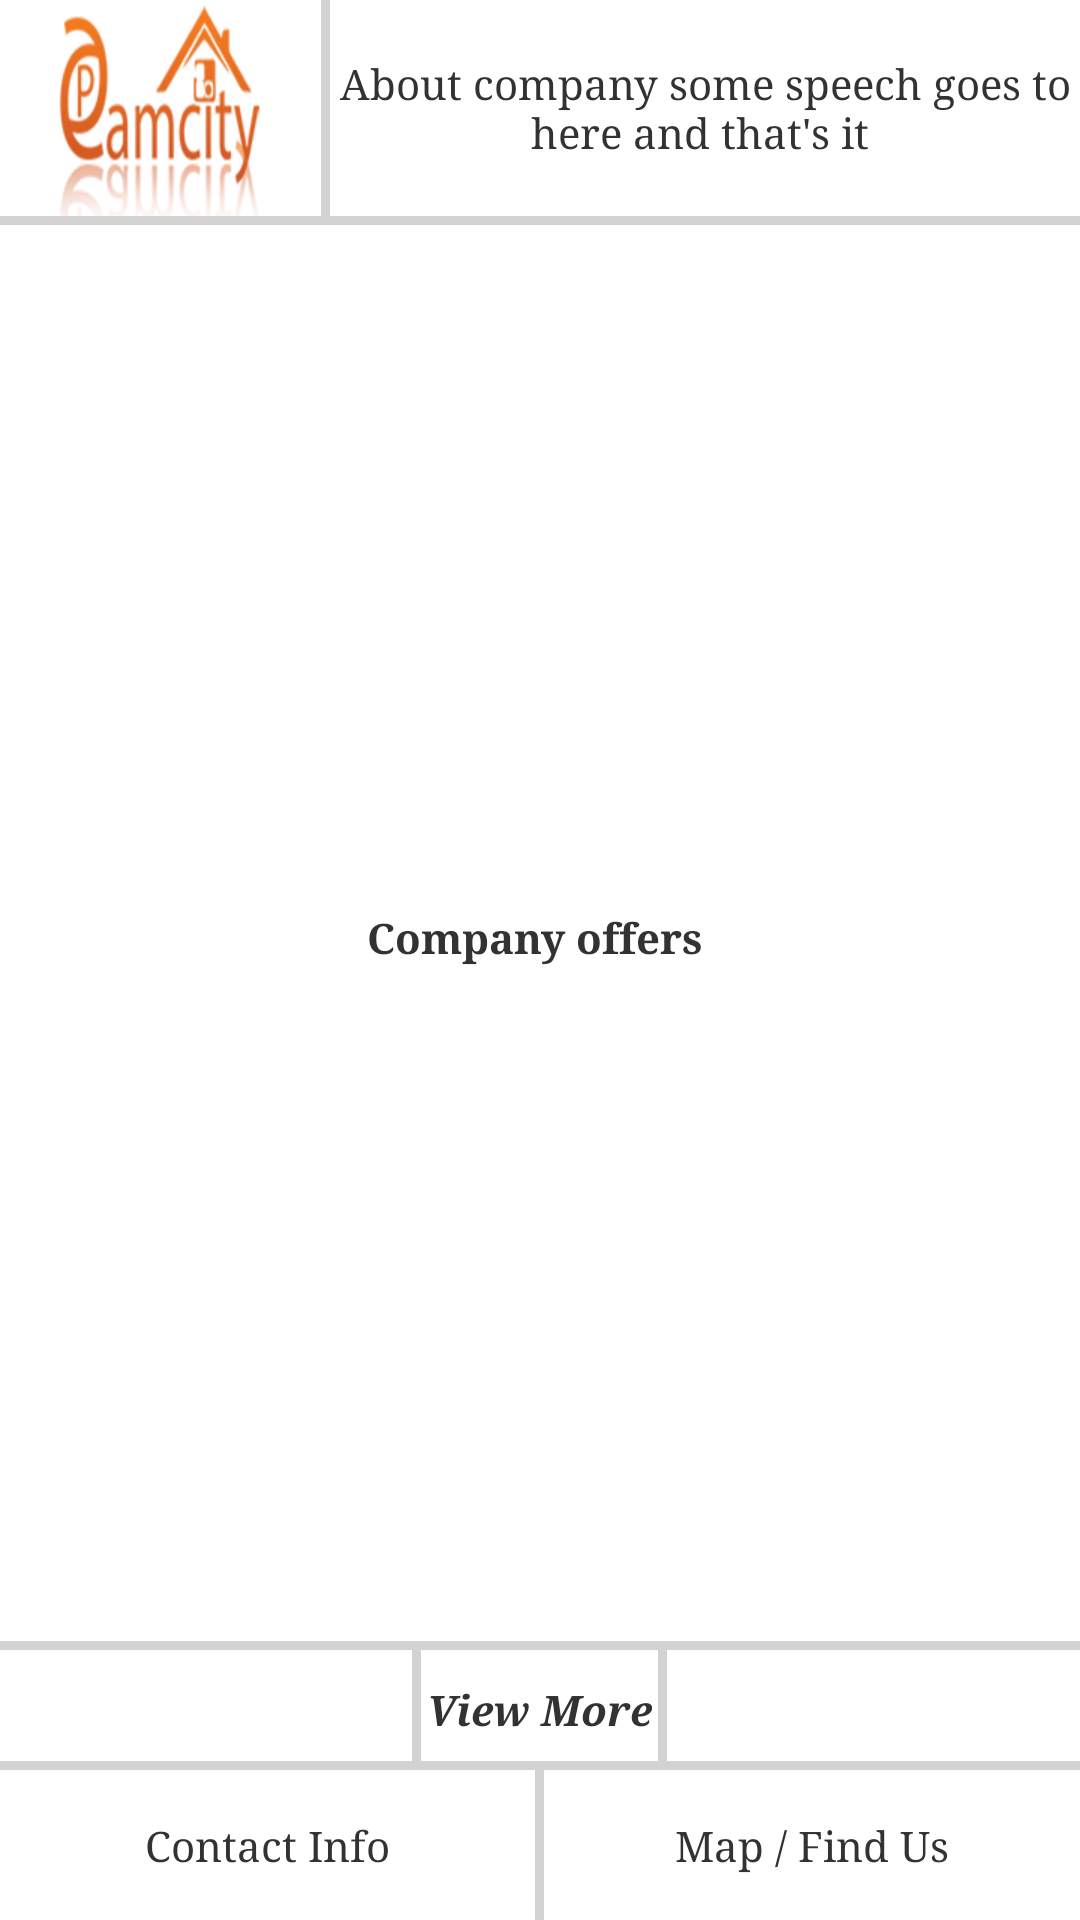

The Android layout XML behind this screen, and the referenced resources:
<!-- AndroidManifest.xml: application theme MyTheme -->
<!-- res/layout/lay_company_detail_activity.xml -->
<ScrollView xmlns:android="http://schemas.android.com/apk/res/android"
    xmlns:tools="http://schemas.android.com/tools"
    android:id="@+id/scrollView1"
    android:layout_width="match_parent"
    android:layout_height="match_parent"
    android:background="@color/app_bg"
    android:fillViewport="true" >

    <RelativeLayout
        android:id="@+id/lay_rel_companydetail"
        android:layout_width="match_parent"
        android:layout_height="wrap_content" >

        <LinearLayout
            android:id="@+id/lay_footer"
            android:layout_width="match_parent"
            android:layout_height="50dp"
            android:layout_alignParentBottom="true"
            android:layout_alignParentLeft="true"
            android:layout_alignParentRight="true"
            android:gravity="center" >

            <TextView
                android:id="@+id/txt_contact_us"
                android:layout_width="0dp"
                android:layout_height="wrap_content"
                android:layout_weight="1"
                android:gravity="center"
                android:text="Contact Info" />

            <View
                android:layout_width="3dp"
                android:layout_height="match_parent"
                android:background="@color/app_border" />

            <TextView
                android:id="@+id/txt_contact_us"
                android:layout_width="0dp"
                android:layout_height="wrap_content"
                android:layout_weight="1"
                android:gravity="center"
                android:text="Map / Find Us" />
        </LinearLayout>

        <View
            android:layout_width="match_parent"
            android:layout_height="3dp"
            android:layout_above="@id/lay_footer"
            android:background="@color/app_border" />

        <LinearLayout
            android:id="@+id/lay_header"
            android:layout_width="match_parent"
            android:layout_height="wrap_content"
            android:layout_alignParentLeft="true"
            android:layout_alignParentTop="true"
            android:gravity="center" >

            <ImageView
                android:id="@+id/imageView1"
                android:layout_width="0dp"
                android:layout_height="wrap_content"
                android:layout_weight=".3"
                android:src="@drawable/ic_launcher" />

            <View
                android:layout_width="3dp"
                android:layout_height="match_parent"
                android:background="@color/app_border" />

            <TextView
                android:id="@+id/TextView02"
                android:layout_width="0dp"
                android:layout_height="wrap_content"
                android:layout_weight=".7"
                android:gravity="center"
                android:text="About company some speech goes to here and that&apos;s it " />
        </LinearLayout>

        <View
            android:id="@+id/view1"
            android:layout_width="match_parent"
            android:layout_height="3dp"
            android:layout_below="@id/lay_header"
            android:background="@color/app_border" />

        <TextView
            android:id="@+id/textView1"
            android:layout_width="wrap_content"
            android:layout_height="40dp"
            android:padding="2dp"
            android:layout_above="@+id/lay_footer"
            android:layout_centerHorizontal="true"
            android:gravity="center"
            android:textStyle="bold|italic"
            android:clickable="true"
            android:onClick="goForMoreInfo"
            android:text="View More" />
        
        <View
            android:id="@+id/view3"
            android:layout_width="3dp"
            android:layout_height="0dp"
            android:layout_alignTop="@id/textView1"
			android:layout_alignBottom="@id/textView1"
			android:layout_toStartOf="@id/textView1"            
            android:background="@color/app_border" />
        <View
            android:id="@+id/view3"
            android:layout_width="3dp"
            android:layout_height="0dp"
            android:layout_alignTop="@id/textView1"
			android:layout_alignBottom="@id/textView1"
			android:layout_toRightOf="@id/textView1"            
            android:background="@color/app_border" />
        <View
            android:id="@+id/view3"
            android:layout_width="match_parent"
            android:layout_height="3dp"
            android:layout_above="@id/textView1"
            android:background="@color/app_border" />

        <TextView
            android:id="@+id/textView2"
            android:gravity="center"
            android:textStyle="bold"
            android:layout_width="wrap_content"
            android:layout_height="wrap_content"
            android:layout_above="@+id/textView1"
            android:layout_alignParentLeft="true"
            android:layout_alignParentRight="true"
            android:layout_below="@+id/view1"
            android:text="Company offers " />

    </RelativeLayout>

</ScrollView>
<!-- resources referenced by this layout -->
<resources>
  <color name="app_bg">#ffffffff</color>
  <color name="app_border">#ffD2D2D2</color>
  <!-- drawable ic_launcher: png bitmap (drawable-mdpi, 13005 bytes) -->
  <style name="MyTheme" parent="@android:style/Theme.Holo.Light">
      <item name="android:actionBarStyle">@style/MyTheme.ActionBarStyle</item>
      
      <item name="android:action" />
      <item name="android:typeface">serif</item>
    </style>
  <style name="MyTheme.ActionBarStyle" parent="@android:style/Widget.Holo.Light.ActionBar">
      <item name="android:titleTextStyle">@style/MyTheme.ActionBar.TitleTextStyle</item>
      <item name="android:subtitleTextStyle">@style/MyTheme.ActionBar.SubTitleTextStyle</item>
      <item name="android:background">@color/app_bg</item>
    </style>
  <style name="MyTheme.ActionBar.TitleTextStyle" parent="@android:style/TextAppearance.Holo.Widget.ActionBar.Title">
      <item name="android:paddingLeft">0dp</item>
      <item name="android:textSize">20sp</item>
    </style>
  <style name="MyTheme.ActionBar.SubTitleTextStyle" parent="@android:style/TextAppearance.Holo.Widget.ActionBar.Subtitle">
      <item name="android:paddingLeft">200dp</item>
      <item name="android:text">@string/hello_world</item>
      <item name="android:textSize">20sp</item>
        
    </style>
  <string name="hello_world">Hello world!</string>
</resources>
